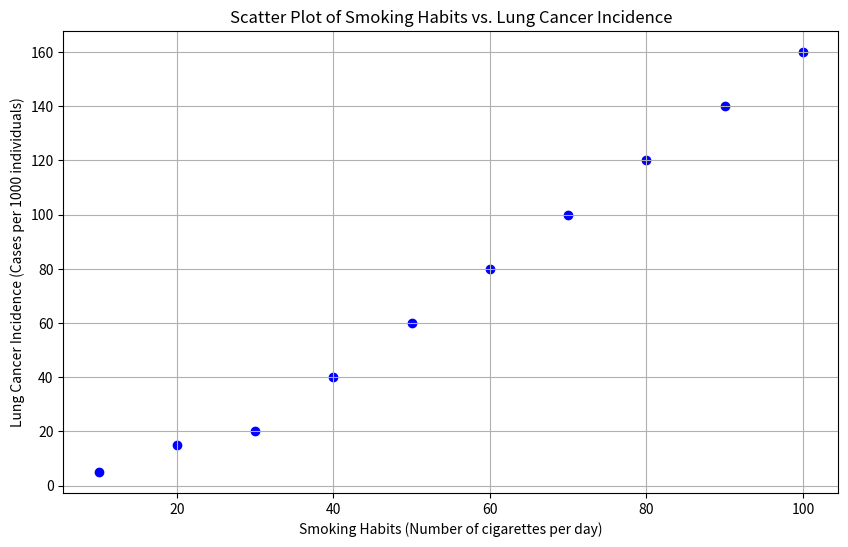

The matplotlib source for this figure:
import pandas as pd
import numpy as np
import matplotlib.pyplot as plt

# Sample data creation (normally, you would load this from a CSV or other data source)
data = {
    'SmokingHabits': [10, 20, 30, 40, 50, 60, 70, 80, 90, 100],  # Number of cigarettes per day
    'LungCancerIncidence': [5, 15, 20, 40, 60, 80, 100, 120, 140, 160]  # Number of lung cancer cases per 1000 individuals
}

# Creating DataFrame
df = pd.DataFrame(data)

# Display the DataFrame
print("DataFrame:")
print(df)

# Calculating the correlation coefficient
correlation_coefficient = df['SmokingHabits'].corr(df['LungCancerIncidence'])
print(f"\nCorrelation coefficient between smoking habits and lung cancer incidence: {correlation_coefficient:.2f}")

# Creating a scatter plot
plt.figure(figsize=(10, 6))
plt.scatter(df['SmokingHabits'], df['LungCancerIncidence'], color='blue')
plt.title('Scatter Plot of Smoking Habits vs. Lung Cancer Incidence')
plt.xlabel('Smoking Habits (Number of cigarettes per day)')
plt.ylabel('Lung Cancer Incidence (Cases per 1000 individuals)')
plt.grid(True)
plt.show()
